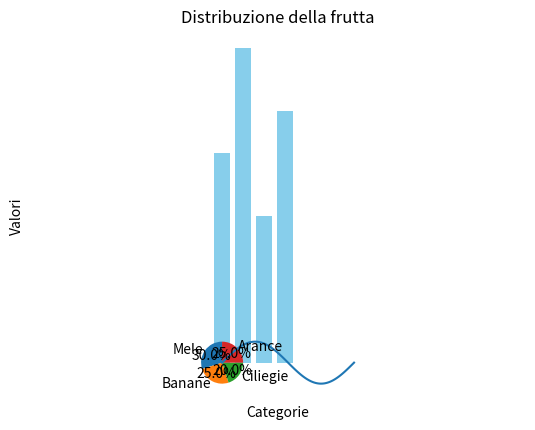

Here is the Python script that generated this plot:
import numpy as np # type: ignore
import matplotlib.pyplot as plt # type: ignore

# Generiamo 100 punti lineari tra 0 e 2π
x = np.linspace(0, 2 * np.pi, 100)
# Calcoliamo il seno di ogni punto
y = np.sin(x)

# Creiamo il grafico della sinusoide
plt.plot(x, y)
plt.title('Grafico di una sinusoide')
plt.xlabel('Angolo [radiani]')
plt.ylabel('Ampiezza')
plt.grid(True)
plt.show()



# Definiamo le categorie e i valori associati
categorie = ['A', 'B', 'C', 'D']
valori = [10, 15, 7, 12]

# Creiamo un grafico a barre
plt.bar(categorie, valori, color='skyblue')
plt.title('Grafico a barre')
plt.xlabel('Categorie')
plt.ylabel('Valori')
plt.show()




# Definiamo le etichette e le dimensioni per ogni sezione
etichette = ['Mele', 'Banane', 'Ciliegie', 'Arance']
dimensioni = [30, 25, 20, 25]

# Creiamo un grafico a torta
plt.pie(dimensioni, labels=etichette, autopct='%1.1f%%', startangle=90)
plt.title('Distribuzione della frutta')
plt.axis('equal')  # Assicura che il grafico sia un cerchio
plt.show()
